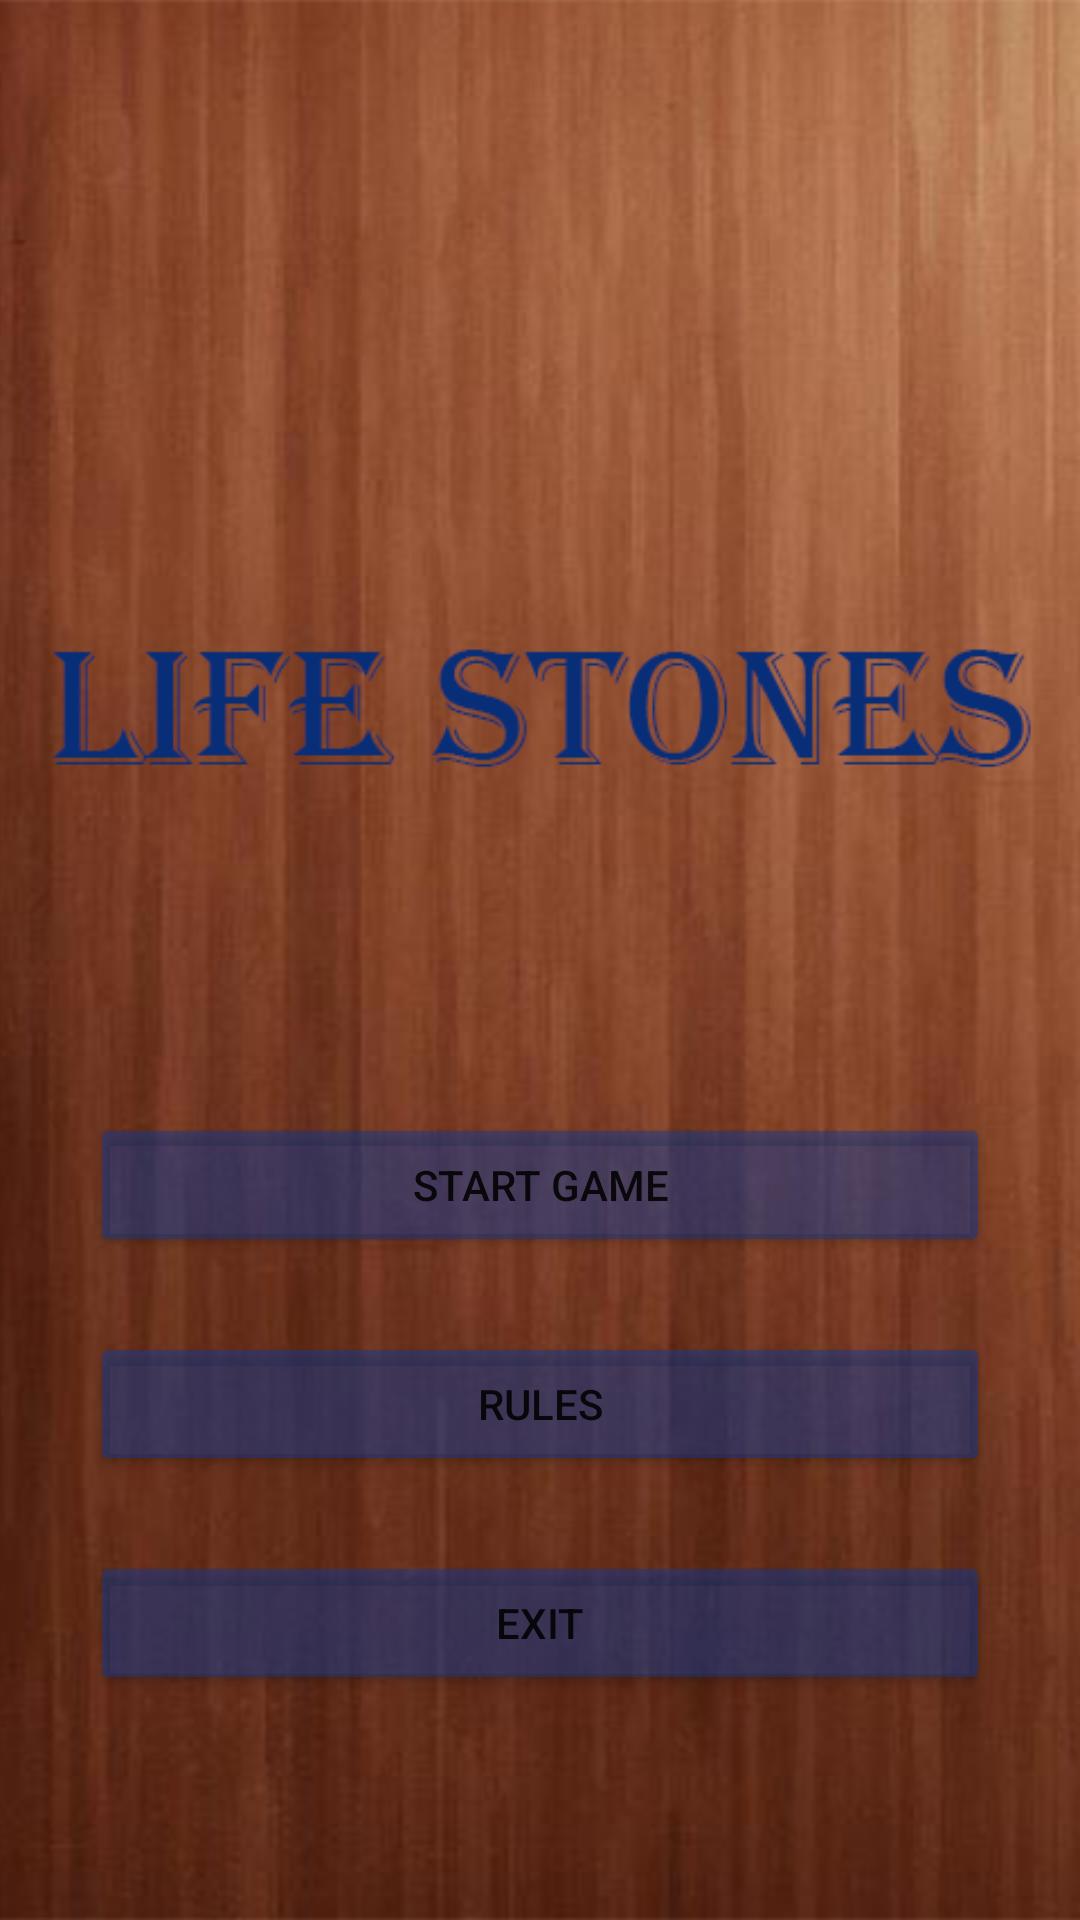

Here is an Android app screen rendered from its layout file. Give the layout XML and the strings, colors and styles it references.
<!-- AndroidManifest.xml: application theme Theme.Bibibkagame -->
<!-- res/layout/activity_main.xml -->
<?xml version="1.0" encoding="utf-8"?>
<androidx.constraintlayout.widget.ConstraintLayout xmlns:android="http://schemas.android.com/apk/res/android"
    xmlns:app="http://schemas.android.com/apk/res-auto"
    xmlns:tools="http://schemas.android.com/tools"
    android:layout_width="match_parent"
    android:layout_height="match_parent"
    android:background="@drawable/main_back"
    tools:context=".MainActivity">

    <Button
        android:id="@+id/buttonRules"
        android:layout_width="300dp"
        android:layout_height="wrap_content"
        android:layout_marginBottom="25dp"
        app:cornerRadius="22dp"
        android:backgroundTint="#790D3A95"
        android:tag="1"
        android:text="Rules"
        app:layout_constraintBottom_toTopOf="@+id/buttonExit"
        app:layout_constraintEnd_toEndOf="parent"
        app:layout_constraintStart_toStartOf="parent" />

    <Button
        android:id="@+id/buttonStartGame"
        android:layout_width="300dp"
        android:layout_height="wrap_content"
        android:layout_marginBottom="25dp"
        android:backgroundTint="#790D3A95"
        android:tag="0"
        android:text="Start Game"
        app:cornerRadius="22dp"
        app:layout_constraintBottom_toTopOf="@+id/buttonRules"
        app:layout_constraintEnd_toEndOf="parent"
        app:layout_constraintStart_toStartOf="parent" />

    <Button
        android:id="@+id/buttonExit"
        android:layout_width="300dp"
        android:layout_height="wrap_content"
        android:layout_marginBottom="75dp"
        android:backgroundTint="#790D3A95"
        android:tag="2"
        android:text="Exit"
        app:cornerRadius="22dp"
        app:layout_constraintBottom_toBottomOf="parent"
        app:layout_constraintEnd_toEndOf="parent"
        app:layout_constraintStart_toStartOf="parent" />
</androidx.constraintlayout.widget.ConstraintLayout>
<!-- resources referenced by this layout -->
<resources>
  <!-- drawable main_back: png bitmap (drawable, 233908 bytes) -->
  <style name="Theme.Bibibkagame" parent="Theme.MaterialComponents.DayNight.DarkActionBar">
          
          <item name="colorPrimary">@color/purple_500</item>
          <item name="colorPrimaryVariant">@color/purple_700</item>
          <item name="colorOnPrimary">@color/white</item>
          
          <item name="colorSecondary">@color/teal_200</item>
          <item name="colorSecondaryVariant">@color/teal_700</item>
          <item name="colorOnSecondary">@color/black</item>
          
          <item name="android:statusBarColor" tools:targetApi="l">?attr/colorPrimaryVariant</item>
          <item name="android:windowActionBar">false</item>
          
      </style>
  <!-- not gathered from this repository: default colours our renderer supplied (Android Studio template values) -->
  <color name="purple_500">#FF6200EE</color>
  <color name="purple_700">#FF3700B3</color>
  <color name="teal_200">#FF03DAC5</color>
  <color name="teal_700">#FF018786</color>
  <color name="black">#FF000000</color>
  <color name="white">#FFFFFFFF</color>
</resources>
